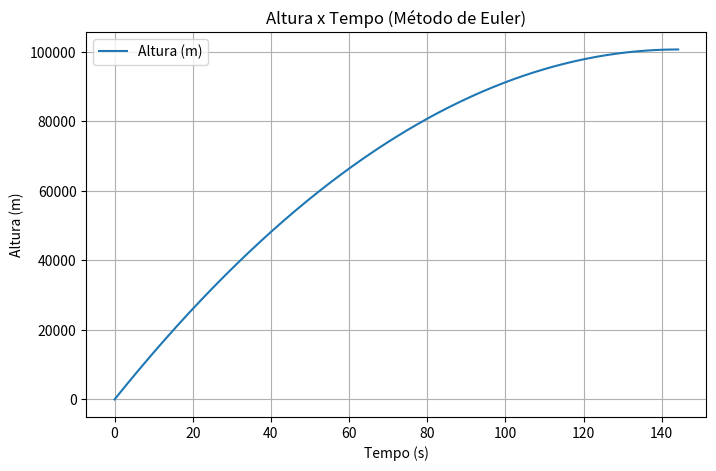

The script that saved this image:
import numpy as np
import matplotlib.pyplot as plt

# Definição dos parâmetros do problema
g0 = 9.81  # Aceleração gravitacional na superfície da Terra (m/s²)
R = 6.37e6  # Raio da Terra (m)
v0 = 1400  # Velocidade inicial (m/s)
x0 = 0  # Altura inicial (superfície da Terra)
h = 0.0001  # Passo de tempo (segundos)
t_max = 500  # Tempo máximo para simulação (segundos)

# Função que define dv/dt
def dv_dt(x):
    return -g0 * (R*2) / ((R + x)*2)

# Método de Euler
t_values = [0]
x_values = [x0]
v_values = [v0]

t = 0
x = x0
v = v0

while v > 0:  # Continua até a velocidade ser zero (altura máxima)
    v_new = v + h * dv_dt(x)
    x_new = x + h * v

    t += h
    v = v_new
    x = x_new

    t_values.append(t)
    x_values.append(x)
    v_values.append(v)

# Plotando os resultados
plt.figure(figsize=(8, 5))
plt.plot(t_values, x_values, label="Altura (m)")
plt.xlabel("Tempo (s)")
plt.ylabel("Altura (m)")
plt.title("Altura x Tempo (Método de Euler)")
plt.legend()
plt.grid()
plt.show()

# Exibindo a altura máxima atingida
print(f"Altura máxima atingida: {max(x_values):.2f} metros")